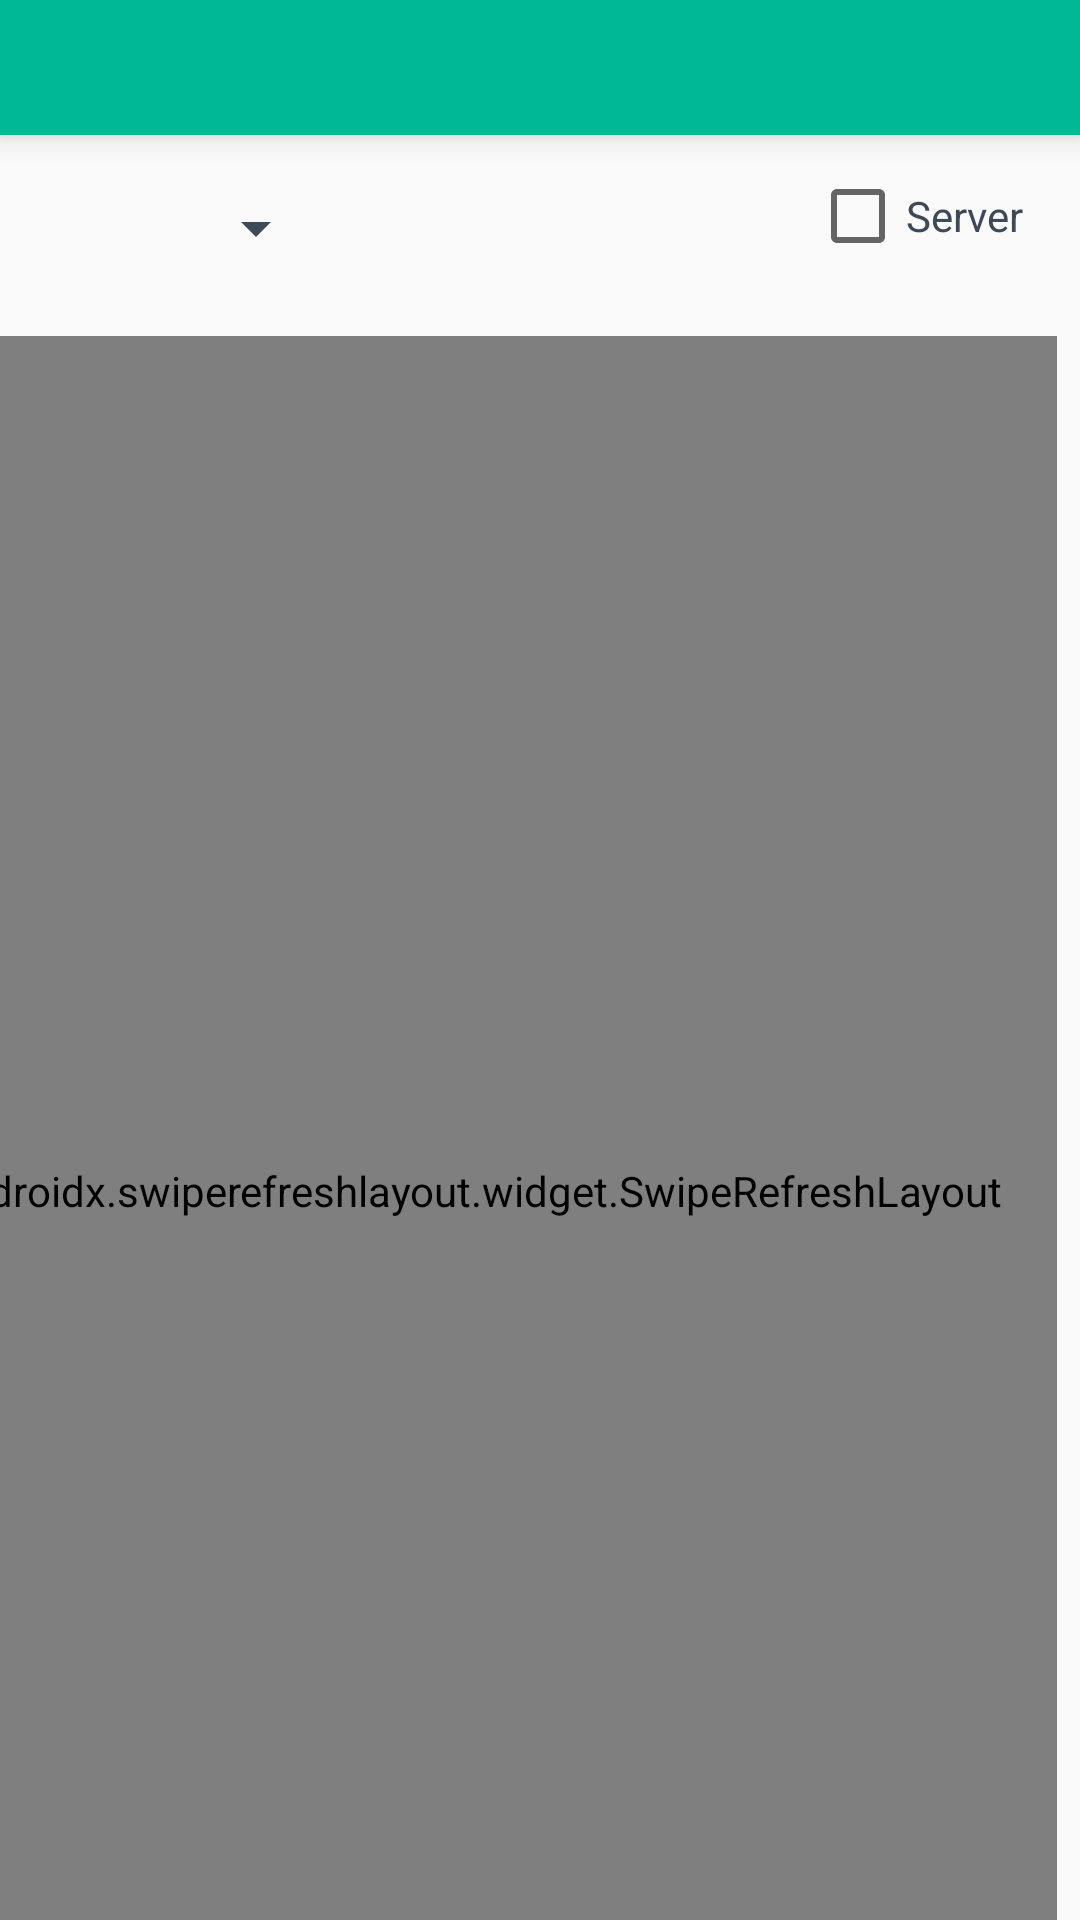

This screen was rendered from an Android layout file. Write that file and the resources it references.
<!-- AndroidManifest.xml: activity theme Theme.MessagePortal.NoActionBar -->
<!-- res/layout/activity_main.xml -->
<?xml version="1.0" encoding="utf-8"?>
<androidx.constraintlayout.widget.ConstraintLayout xmlns:android="http://schemas.android.com/apk/res/android"
    xmlns:app="http://schemas.android.com/apk/res-auto"
    xmlns:tools="http://schemas.android.com/tools"
    android:id="@+id/main_layout"
    android:layout_width="fill_parent"
    android:layout_height="fill_parent"
    android:backgroundTint="#ffffff"
    android:descendantFocusability="beforeDescendants"
    android:fitsSystemWindows="true"
    android:focusableInTouchMode="true"
    tools:context="com.messageportal.MainActivity">

    <include
        android:id="@+id/toolbar"
        layout="@layout/toolbar"
        app:layout_constraintBottom_toBottomOf="parent"
        app:layout_constraintLeft_toLeftOf="parent"
        app:layout_constraintRight_toRightOf="parent"
        tools:layout_editor_absoluteX="0sp"
        tools:layout_editor_absoluteY="0sp" />

    <androidx.swiperefreshlayout.widget.SwipeRefreshLayout
        android:id="@+id/swipeLayout"
        android:layout_width="390sp"
        android:layout_height="570sp"
        android:layout_marginLeft="8sp"
        android:layout_marginTop="112sp"
        android:layout_marginEnd="8sp"
        android:windowSoftInputMode="stateUnchanged"
        app:layout_constraintEnd_toEndOf="parent"
        app:layout_constraintLeft_toLeftOf="parent"
        app:layout_constraintRight_toRightOf="parent"
        app:layout_constraintTop_toTopOf="parent">

        <androidx.recyclerview.widget.RecyclerView
            android:id="@+id/sms_list"
            android:layout_width="match_parent"
            android:layout_height="match_parent"
            android:layout_gravity="center_vertical"
            android:layout_marginStart="8sp"
            android:layout_marginLeft="0sp"
            android:layout_marginTop="130sp"
            android:layout_marginEnd="15sp"
            android:layout_marginBottom="8sp"
            android:elevation="5sp"
            android:scrollbars="vertical"
            android:windowSoftInputMode="stateUnchanged"
            app:layout_constraintLeft_toLeftOf="parent"
            app:layout_constraintTop_toTopOf="parent"
            tools:layout_editor_absoluteX="6sp" />
    </androidx.swiperefreshlayout.widget.SwipeRefreshLayout>

    <TextView
        android:id="@+id/noSMSTxt"
        android:layout_width="wrap_content"
        android:layout_height="wrap_content"
        android:layout_marginTop="388sp"
        android:layout_marginEnd="152sp"
        android:text="@string/no_sms"
        android:textColor="@color/dialog_primary"
        android:visibility="invisible"
        app:layout_constraintBottom_toBottomOf="parent"
        app:layout_constraintEnd_toEndOf="parent"
        app:layout_constraintHorizontal_bias="1.0"
        app:layout_constraintStart_toStartOf="parent"
        app:layout_constraintTop_toTopOf="parent"
        app:layout_constraintVertical_bias="0.16" />

    <ProgressBar
        android:id="@+id/loaderId"
        android:layout_width="wrap_content"
        android:layout_height="wrap_content"
        android:layout_marginTop="320sp"
        android:layout_marginEnd="164sp"
        android:layout_weight="1"
        android:minWidth="40sp"
        android:minHeight="40sp"
        android:visibility="gone"
        app:layout_constraintEnd_toEndOf="parent"
        app:layout_constraintLeft_toLeftOf="parent"
        app:layout_constraintTop_toTopOf="parent" />

    <androidx.constraintlayout.widget.ConstraintLayout
        android:layout_width="388sp"
        android:layout_height="41sp"
        android:layout_marginTop="52sp"
        android:layout_marginStart="8sp"
        android:layout_marginEnd="15sp"
        app:layout_constraintEnd_toEndOf="parent"
        app:layout_constraintLeft_toLeftOf="parent"
        app:layout_constraintTop_toTopOf="parent">

        <CheckBox
            android:id="@+id/server_status"
            android:layout_width="wrap_content"
            android:layout_height="wrap_content"
            android:layout_marginTop="4sp"
            android:layout_marginEnd="4sp"
            android:text="@string/server_status"
            android:textColor="@color/dialog_primary"
            android:textColorLink="#FFFFFF"
            app:layout_constraintEnd_toEndOf="parent"
            app:layout_constraintLeft_toLeftOf="parent"
            app:layout_constraintRight_toRightOf="parent"
            app:layout_constraintTop_toTopOf="parent" />

        <Spinner
            android:id="@+id/selectListSpinner"
            android:layout_width="wrap_content"
            android:layout_height="24sp"
            android:layout_marginTop="12sp"
            android:layout_marginEnd="236sp"
            android:backgroundTint="@color/dialog_primary"
            android:focusable="auto"
            android:spinnerMode="dropdown"
            android:tooltipText="@string/select_list_type"
            android:windowSoftInputMode="stateUnchanged"
            app:layout_constraintEnd_toEndOf="parent"
            app:layout_constraintLeft_toLeftOf="parent"
            app:layout_constraintRight_toRightOf="parent"
            app:layout_constraintTop_toTopOf="parent" />
    </androidx.constraintlayout.widget.ConstraintLayout>

</androidx.constraintlayout.widget.ConstraintLayout>
<!-- res/layout/toolbar.xml (included above) -->
<?xml version="1.0" encoding="utf-8"?>
<androidx.appcompat.widget.Toolbar
    xmlns:android="http://schemas.android.com/apk/res/android"
    android:id="@+id/toolbar"
    android:layout_width="fill_parent"
    android:layout_height="45dp"
    android:layout_alignParentTop="true"
    android:background="@color/app_primary"
    android:titleTextColor="@color/white"
    android:theme="?attr/actionBarTheme"
    android:elevation="6dp"
    android:minHeight="?attr/actionBarSize"/>
<!-- resources referenced by this layout -->
<resources>
  <color name="app_primary">#00b894</color>
  <color name="dialog_primary">#3D4956</color>
  <color name="white">#ffffff</color>
  <string name="no_sms">No SMS sent yet.</string>
  <string name="select_list_type">Select the SMS shown.</string>
  <string name="server_status">Server</string>
  <style name="Theme.MessagePortal.NoActionBar">
          <item name="windowActionBar">false</item>
          <item name="windowNoTitle">true</item>
      </style>
</resources>
